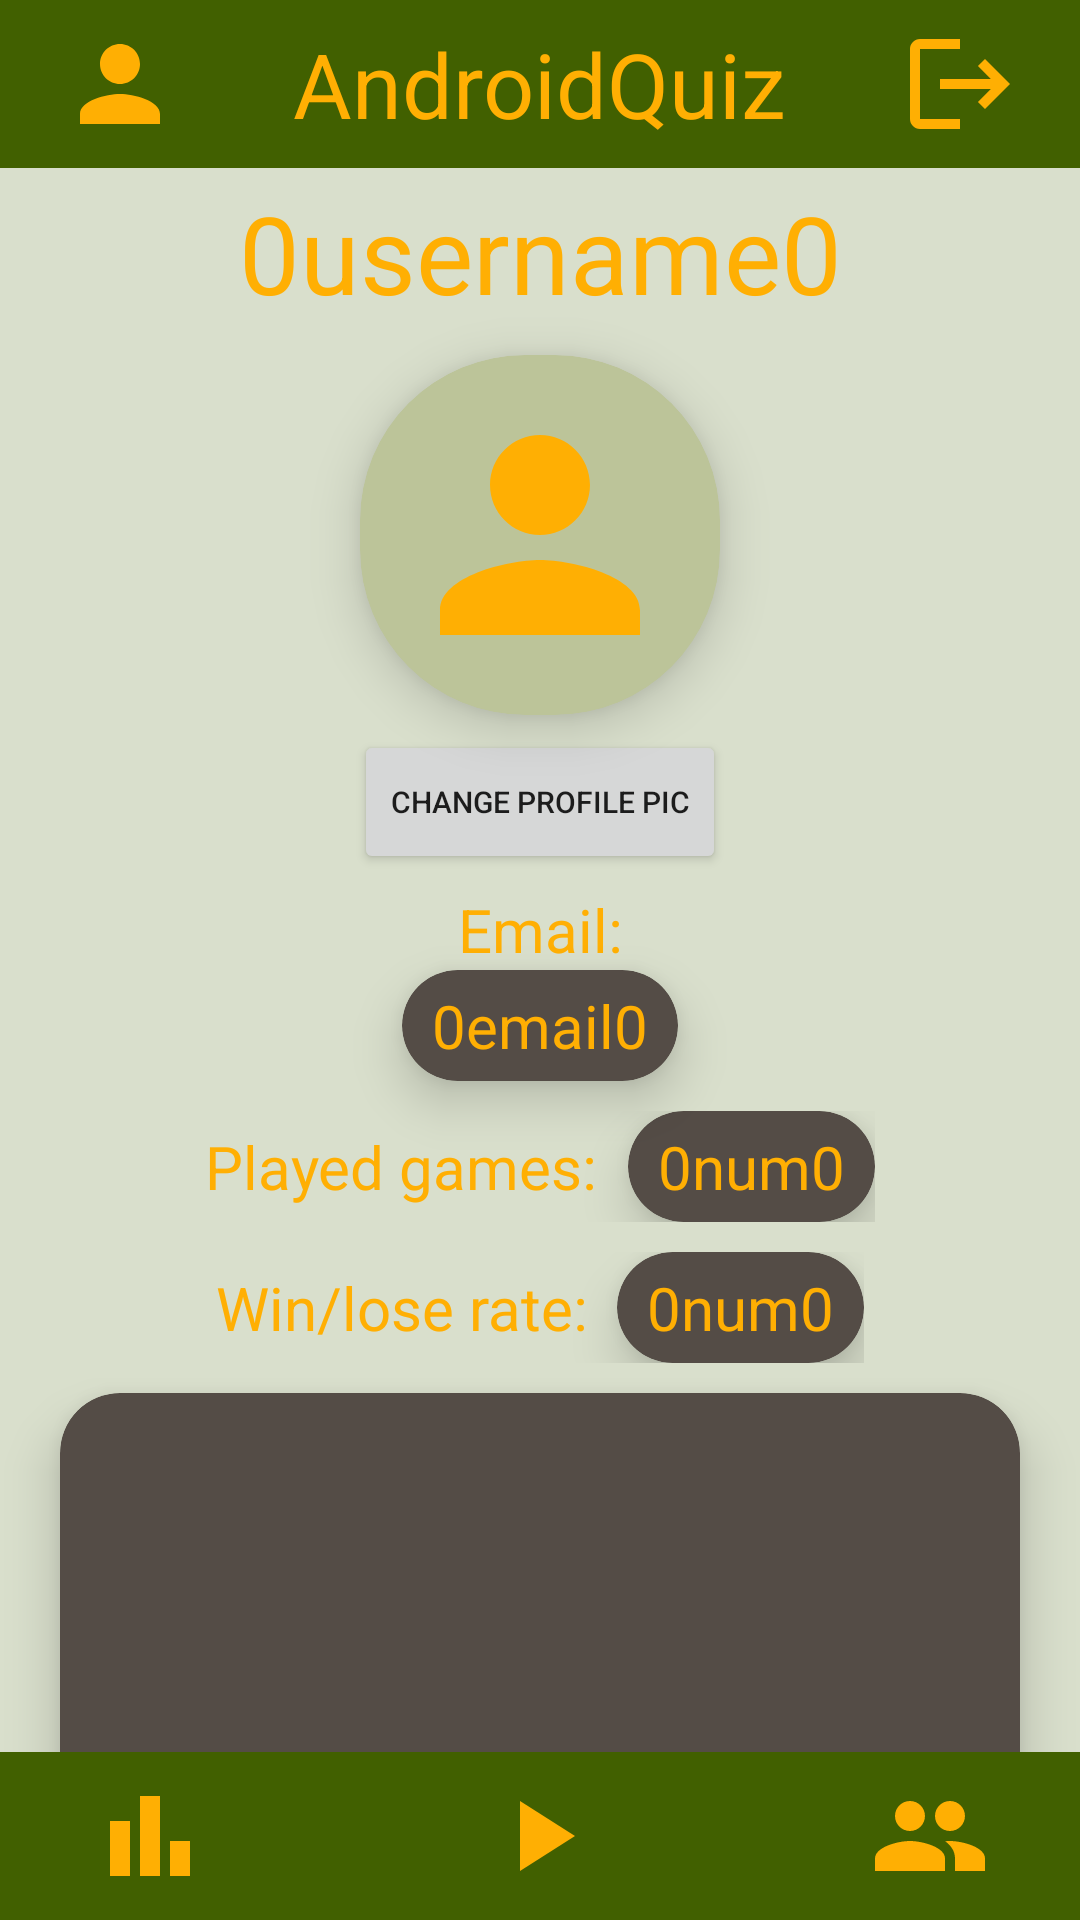

Reconstruct the res/layout file that produces this screen, plus the resources it refers to.
<!-- AndroidManifest.xml: application theme Theme.AndroidQuiz -->
<!-- res/layout/activity_profile.xml -->
<?xml version="1.0" encoding="utf-8"?>
<androidx.constraintlayout.widget.ConstraintLayout xmlns:android="http://schemas.android.com/apk/res/android"
    xmlns:app="http://schemas.android.com/apk/res-auto"
    xmlns:tools="http://schemas.android.com/tools"
    xmlns:card_view="http://schemas.android.com/apk/res-auto"
    android:layout_width="match_parent"
    android:layout_height="match_parent"
    tools:context=".activities.ProfileActivity"
    android:background="@color/light_gray">

    <include
        android:id="@+id/toolbar"
        layout="@layout/toolbar"
        />

    <LinearLayout
        android:layout_width="match_parent"
        android:layout_height="match_parent"
        android:orientation="vertical"
        android:paddingTop="60dp">

        <TextView
            android:id="@+id/activity_profile_username"
            android:layout_width="match_parent"
            android:layout_height="wrap_content"
            android:layout_gravity="center_horizontal"
            android:text="0username0"
            android:textAlignment="center"
            android:textColor="@color/golden"
            android:textSize="36sp" />

        <androidx.cardview.widget.CardView
            android:layout_width="wrap_content"
            android:layout_height="wrap_content"
            android:layout_gravity="center_horizontal"
            android:layout_marginTop="10dp"
            card_view:cardCornerRadius="55dp"
            card_view:cardElevation="10dp"
            card_view:cardBackgroundColor="@color/diffused_green"
            android:gravity="center"
            android:orientation="vertical">

            <ImageView
                android:layout_width="100dp"
                android:layout_height="100dp"
                android:layout_marginHorizontal="10dp"
                android:layout_marginVertical="10dp"
                android:backgroundTint="@color/purple_200"
                android:id="@+id/toolbar_profile"
                android:src="@drawable/baseline_profile_24"
                android:layout_gravity="center_horizontal"/>

        </androidx.cardview.widget.CardView>

        <Button
            android:id="@+id/activity_login_loginButton"
            android:layout_width="wrap_content"
            android:layout_gravity="center_horizontal"
            android:layout_height="wrap_content"
            android:layout_marginTop="5dp"
            android:text="Change profile pic"
            android:textSize="10sp" />

        <TextView
            android:layout_width="match_parent"
            android:layout_height="wrap_content"
            android:layout_gravity="center_horizontal"
            android:layout_marginTop="5dp"
            android:text="Email:"
            android:textAlignment="center"
            android:textColor="@color/golden"
            android:textSize="20sp" />

        <androidx.cardview.widget.CardView
            android:layout_width="wrap_content"
            android:layout_height="wrap_content"
            android:layout_gravity="center_horizontal"
            card_view:cardCornerRadius="20dp"
            card_view:cardElevation="10dp"
            card_view:cardBackgroundColor="@color/dark_gray"
            android:gravity="center"
            android:orientation="vertical">

            <TextView
                android:id="@+id/activity_profile_email"
                android:layout_width="wrap_content"
                android:layout_height="wrap_content"
                android:layout_gravity="center_horizontal"
                android:layout_marginHorizontal="10dp"
                android:layout_marginVertical="5dp"
                android:layout_marginTop="5dp"
                android:text="0email0"
                android:textAlignment="center"
                android:textColor="@color/golden"
                android:textSize="20sp" />

        </androidx.cardview.widget.CardView>

        <LinearLayout
            android:layout_height="wrap_content"
            android:layout_width="wrap_content"
            android:orientation="horizontal"
            android:layout_gravity="center_horizontal"
            android:layout_marginTop="10dp">

            <TextView
                android:layout_width="match_parent"
                android:layout_height="wrap_content"
                android:layout_gravity="center"
                android:layout_marginRight="10dp"
                android:text="Played games:"
                android:textAlignment="center"
                android:textColor="@color/golden"
                android:textSize="20sp" />

            <androidx.cardview.widget.CardView
                android:layout_width="wrap_content"
                android:layout_height="wrap_content"
                android:layout_gravity="center_horizontal"
                card_view:cardCornerRadius="20dp"
                card_view:cardElevation="10dp"
                card_view:cardBackgroundColor="@color/dark_gray"
                android:gravity="center"
                android:orientation="vertical">

                <TextView
                    android:id="@+id/activity_profile_games"
                    android:layout_width="wrap_content"
                    android:layout_height="wrap_content"
                    android:layout_gravity="center_horizontal"
                    android:layout_marginHorizontal="10dp"
                    android:layout_marginVertical="5dp"
                    android:layout_marginTop="5dp"
                    android:text="0num0"
                    android:textAlignment="center"
                    android:textColor="@color/golden"
                    android:textSize="20sp" />

            </androidx.cardview.widget.CardView>
        </LinearLayout>

        <LinearLayout
            android:layout_height="wrap_content"
            android:layout_width="wrap_content"
            android:orientation="horizontal"
            android:layout_gravity="center_horizontal"
            android:layout_marginTop="10dp">

            <TextView
                android:layout_width="match_parent"
                android:layout_height="wrap_content"
                android:layout_gravity="center"
                android:layout_marginRight="10dp"
                android:text="Win/lose rate:"
                android:textAlignment="center"
                android:textColor="@color/golden"
                android:textSize="20sp" />

            <androidx.cardview.widget.CardView
                android:layout_width="wrap_content"
                android:layout_height="wrap_content"
                android:layout_gravity="center_horizontal"
                card_view:cardCornerRadius="20dp"
                card_view:cardElevation="10dp"
                card_view:cardBackgroundColor="@color/dark_gray"
                android:gravity="center"
                android:orientation="vertical">

                <TextView
                    android:id="@+id/activity_profile_score"
                    android:layout_width="wrap_content"
                    android:layout_height="wrap_content"
                    android:layout_gravity="center_horizontal"
                    android:layout_marginHorizontal="10dp"
                    android:layout_marginVertical="5dp"
                    android:layout_marginTop="5dp"
                    android:text="0num0"
                    android:textAlignment="center"
                    android:textColor="@color/golden"
                    android:textSize="20sp" />

            </androidx.cardview.widget.CardView>
        </LinearLayout>

        <androidx.cardview.widget.CardView
            android:layout_width="match_parent"
            android:layout_height="200dp"
            android:layout_gravity="center_horizontal"
            android:layout_marginHorizontal="20dp"
            android:layout_marginVertical="10dp"
            card_view:cardCornerRadius="20dp"
            card_view:cardElevation="10dp"
            card_view:cardBackgroundColor="@color/dark_gray"
            android:gravity="center"
            android:orientation="vertical">

            <androidx.recyclerview.widget.RecyclerView
                android:id="@+id/activity_profile_history"
                android:layout_width="match_parent"
                android:layout_height="wrap_content" />

        </androidx.cardview.widget.CardView>






    </LinearLayout>

    <LinearLayout
        android:layout_width="match_parent"
        android:layout_height="match_parent"
        android:gravity="bottom|center">
        <include
            android:id="@+id/menubar"
            layout="@layout/menubar" />
    </LinearLayout>


</androidx.constraintlayout.widget.ConstraintLayout>
<!-- res/layout/toolbar.xml (included above) -->
<?xml version="1.0" encoding="utf-8"?>
<androidx.appcompat.widget.Toolbar xmlns:android="http://schemas.android.com/apk/res/android"
    android:layout_width="match_parent"
    android:layout_height="wrap_content"
    android:background="@color/main_green">

    <ImageView
        android:id="@+id/toolbar_profileButton"
        android:layout_width="40dp"
        android:layout_height="40dp"
        android:layout_marginLeft="20dp"
        android:src="@drawable/baseline_profile_24" />

    <TextView
        android:layout_width="wrap_content"
        android:layout_height="wrap_content"
        android:text="AndroidQuiz"
        android:textSize="30sp"
        android:layout_gravity="center"
        android:textColor="@color/golden"
        />

    <ImageView
        android:id="@+id/toolbar_logoutButton"
        android:layout_width="40dp"
        android:layout_height="40dp"
        android:layout_marginRight="20dp"
        android:layout_gravity="right"
        android:src="@drawable/baseline_logout_24" />


</androidx.appcompat.widget.Toolbar>
<!-- res/layout/menubar.xml (included above) -->
<?xml version="1.0" encoding="utf-8"?>
<androidx.appcompat.widget.Toolbar xmlns:android="http://schemas.android.com/apk/res/android"
    android:layout_width="match_parent"
    android:layout_height="wrap_content"
    xmlns:app="http://schemas.android.com/apk/res-auto"
    android:layout_gravity="bottom"
    android:background="@color/main_green">

    <ImageView
        android:id="@+id/menubar_ranglistButton"
        android:layout_width="40dp"
        android:layout_height="40dp"
        android:layout_marginLeft="30dp"
        android:src="@drawable/baseline_bar_chart_24" />

    <ImageView
        android:id="@+id/menubar_playButton"
        android:layout_width="40dp"
        android:layout_height="40dp"
        android:layout_gravity="center"
        android:src="@drawable/baseline_play_arrow_24" />

    <ImageView
        android:id="@+id/menubar_friendsButton"
        android:layout_width="40dp"
        android:layout_height="40dp"
        android:layout_gravity="right"
        android:layout_marginRight="30dp"
        android:src="@drawable/baseline_people_24" />

</androidx.appcompat.widget.Toolbar>
<!-- resources referenced by this layout -->
<resources>
  <color name="dark_gray">#544c46</color>
  <color name="diffused_green">#bcc499</color>
  <color name="golden">#FFAF03</color>
  <color name="light_gray">#d9dfcc</color>
  <color name="main_green">#416000</color>
  <color name="purple_200">#FFBB86FC</color>
  <!-- drawable baseline_bar_chart_24 (drawable) -->
  <vector android:height="24dp" android:tint="#FFAF03"
      android:viewportHeight="24" android:viewportWidth="24"
      android:width="24dp" xmlns:android="http://schemas.android.com/apk/res/android">
      <path android:fillColor="@android:color/white" android:pathData="M4,9h4v11h-4z"/>
      <path android:fillColor="@android:color/white" android:pathData="M16,13h4v7h-4z"/>
      <path android:fillColor="@android:color/white" android:pathData="M10,4h4v16h-4z"/>
  </vector>
  <!-- drawable baseline_logout_24 (drawable) -->
  <vector android:autoMirrored="true" android:height="24dp"
      android:tint="#FFAF03" android:viewportHeight="24"
      android:viewportWidth="24" android:width="24dp" xmlns:android="http://schemas.android.com/apk/res/android">
      <path android:fillColor="@android:color/white" android:pathData="M17,7l-1.41,1.41L18.17,11H8v2h10.17l-2.58,2.58L17,17l5,-5zM4,5h8V3H4c-1.1,0 -2,0.9 -2,2v14c0,1.1 0.9,2 2,2h8v-2H4V5z"/>
  </vector>
  <!-- drawable baseline_people_24 (drawable) -->
  <vector android:height="24dp" android:tint="#FFAF03"
      android:viewportHeight="24" android:viewportWidth="24"
      android:width="24dp" xmlns:android="http://schemas.android.com/apk/res/android">
      <path android:fillColor="@android:color/white" android:pathData="M16,11c1.66,0 2.99,-1.34 2.99,-3S17.66,5 16,5c-1.66,0 -3,1.34 -3,3s1.34,3 3,3zM8,11c1.66,0 2.99,-1.34 2.99,-3S9.66,5 8,5C6.34,5 5,6.34 5,8s1.34,3 3,3zM8,13c-2.33,0 -7,1.17 -7,3.5L1,19h14v-2.5c0,-2.33 -4.67,-3.5 -7,-3.5zM16,13c-0.29,0 -0.62,0.02 -0.97,0.05 1.16,0.84 1.97,1.97 1.97,3.45L17,19h6v-2.5c0,-2.33 -4.67,-3.5 -7,-3.5z"/>
  </vector>
  <!-- drawable baseline_play_arrow_24 (drawable) -->
  <vector android:height="24dp" android:tint="#FFAF03"
      android:viewportHeight="24" android:viewportWidth="24"
      android:width="24dp" xmlns:android="http://schemas.android.com/apk/res/android">
      <path android:fillColor="@android:color/white" android:pathData="M8,5v14l11,-7z"/>
  </vector>
  <!-- drawable baseline_profile_24 (drawable) -->
  <vector android:height="24dp" android:tint="#FFAF03"
      android:viewportHeight="24" android:viewportWidth="24"
      android:width="24dp" xmlns:android="http://schemas.android.com/apk/res/android">
      <path android:fillColor="@android:color/white" android:pathData="M12,12c2.21,0 4,-1.79 4,-4s-1.79,-4 -4,-4 -4,1.79 -4,4 1.79,4 4,4zM12,14c-2.67,0 -8,1.34 -8,4v2h16v-2c0,-2.66 -5.33,-4 -8,-4z"/>
  </vector>
  <style name="Theme.AndroidQuiz" parent="Theme.MaterialComponents.DayNight.NoActionBar">
          
          <item name="colorPrimary">@color/main_green</item>
          <item name="colorPrimaryVariant">@color/main_green</item>
          <item name="colorOnPrimary">@color/light_gray</item>
          
          <item name="colorSecondary">@color/teal_200</item>
          <item name="colorSecondaryVariant">@color/teal_700</item>
          <item name="colorOnSecondary">@color/black</item>
          
          <item name="android:statusBarColor">?attr/colorPrimaryVariant</item>
          
      </style>
  <color name="teal_200">#FF03DAC5</color>
  <color name="teal_700">#FF018786</color>
  <color name="black">#FF000000</color>
</resources>
